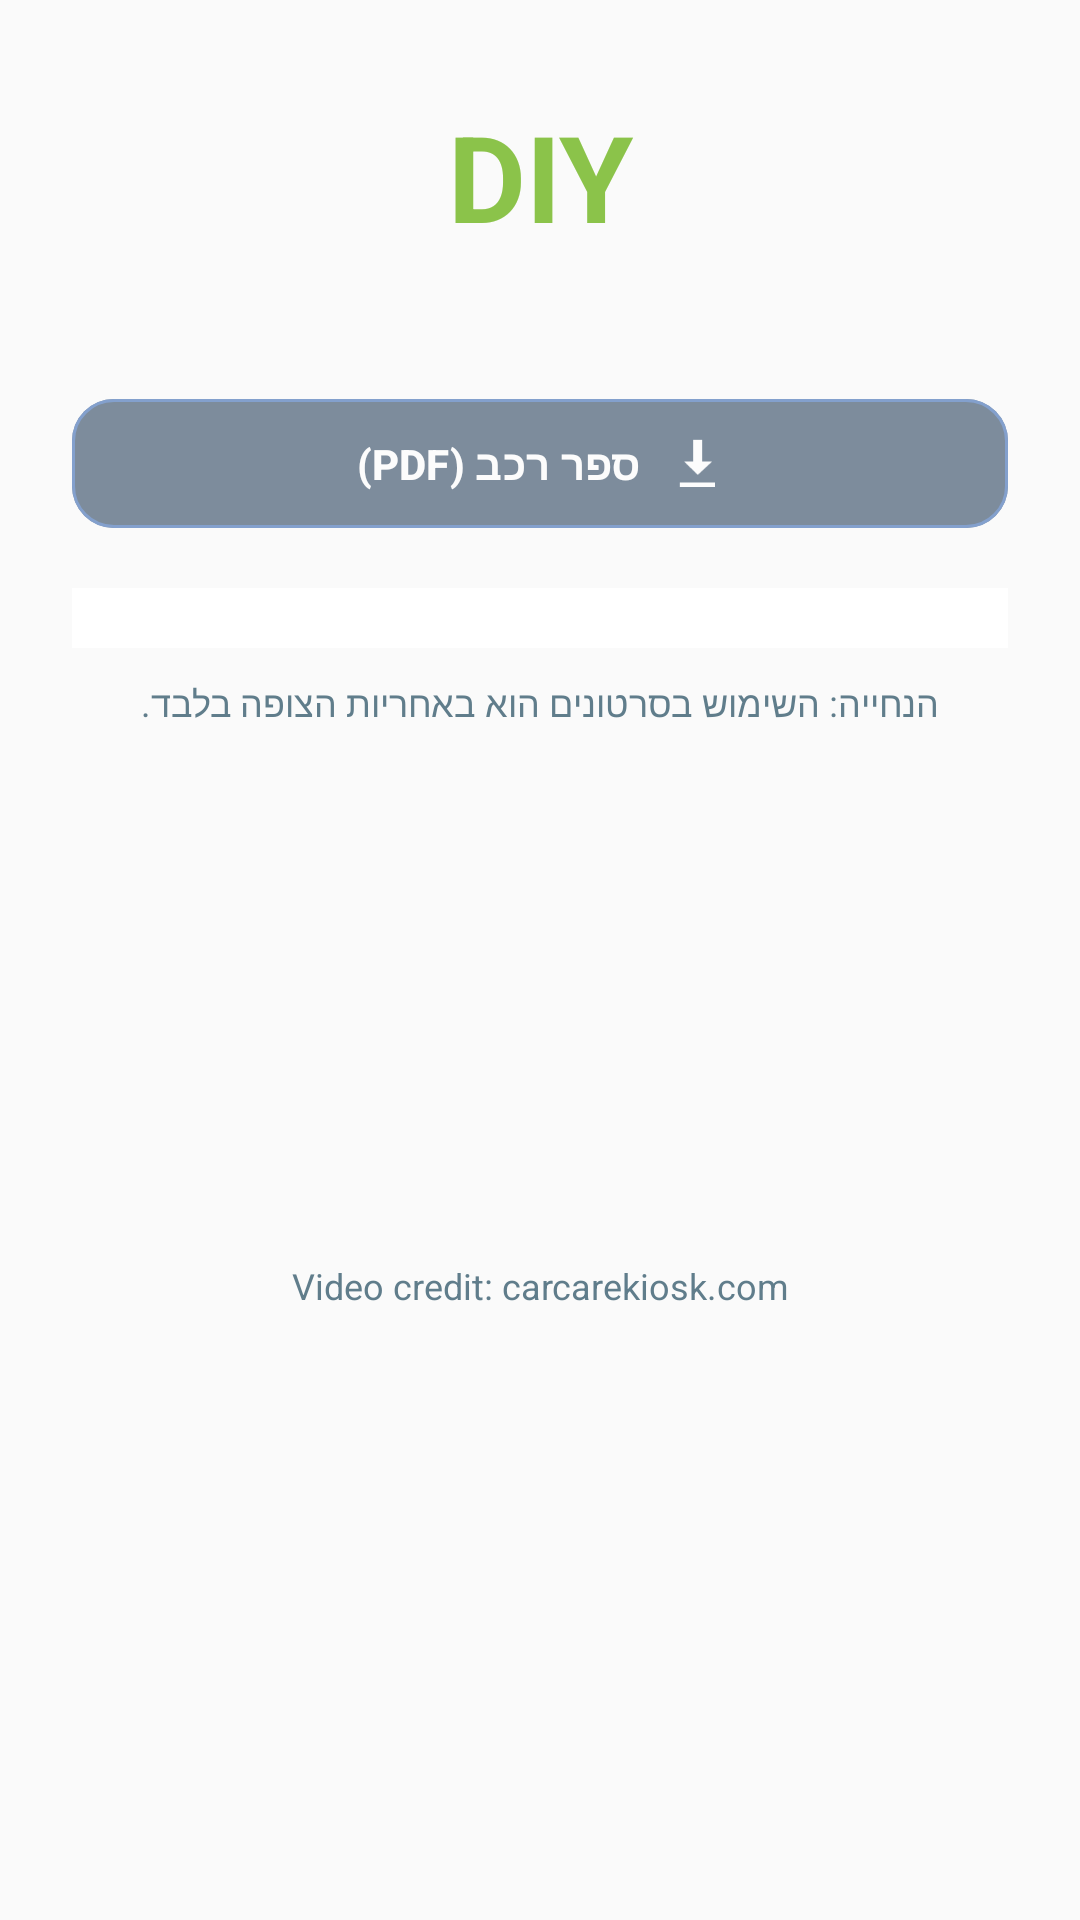

This screen was rendered from an Android layout file. Write that file and the resources it references.
<!-- AndroidManifest.xml: application theme Theme.Drive_Kit -->
<!-- res/layout/diy_issues.xml -->
<?xml version="1.0" encoding="utf-8"?>
<androidx.core.widget.NestedScrollView
    xmlns:android="http://schemas.android.com/apk/res/android"
    xmlns:app="http://schemas.android.com/apk/res-auto"
    xmlns:tools="http://schemas.android.com/tools"
    android:layout_width="match_parent"
    android:layout_height="match_parent"
    android:background="#FAFAFA"
    android:padding="24dp"
    android:layoutDirection="rtl"
    android:textDirection="rtl"
    android:fillViewport="true"
    android:overScrollMode="never"
    tools:context=".View.DIYIssuesActivity">

    <androidx.constraintlayout.widget.ConstraintLayout
        android:layout_width="match_parent"
        android:layout_height="wrap_content">

        
        <TextView
            android:id="@+id/titleDIY"
            android:layout_width="0dp"
            android:layout_height="wrap_content"
            android:text="DIY"
            android:textStyle="bold"
            android:textSize="40sp"
            android:textColor="#8BC34A"
            android:gravity="center"
            android:layout_marginTop="8dp"
            app:layout_constraintTop_toTopOf="parent"
            app:layout_constraintStart_toStartOf="parent"
            app:layout_constraintEnd_toEndOf="parent"/>

        
        <TextView
            android:id="@+id/subtitleFilter"
            android:layout_width="0dp"
            android:layout_height="wrap_content"
            android:layout_marginTop="8dp"
            android:text=" "
            android:textSize="16sp"
            android:textStyle="bold"
            android:textColor="#001F3F"
            android:gravity="center"
            app:layout_constraintTop_toBottomOf="@id/titleDIY"
            app:layout_constraintStart_toStartOf="parent"
            app:layout_constraintEnd_toEndOf="parent"/>

        
        <com.google.android.material.button.MaterialButton
            android:id="@+id/btnDownloadManual"
            android:layout_width="0dp"
            android:layout_height="wrap_content"
            android:layout_marginTop="14dp"
            android:text="ספר רכב (PDF)"
            android:textAllCaps="false"
            android:textStyle="bold"
            android:textColor="@android:color/white"
            android:paddingVertical="12dp"
            android:enabled="false"
            android:alpha="0.5"
            app:icon="@android:drawable/stat_sys_download_done"
            app:iconTint="@android:color/white"
            app:iconGravity="textStart"
            app:iconPadding="10dp"
            app:cornerRadius="14dp"
            app:backgroundTint="#001F3F"
            app:strokeColor="#0D47A1"
            app:strokeWidth="1dp"
            app:layout_constraintTop_toBottomOf="@id/subtitleFilter"
            app:layout_constraintStart_toStartOf="parent"
            app:layout_constraintEnd_toEndOf="parent"/>

        
        <androidx.recyclerview.widget.RecyclerView
            android:id="@+id/issuesRecycler"
            android:layout_width="0dp"
            android:layout_height="wrap_content"
            android:layout_marginTop="16dp"
            android:padding="10dp"
            android:clipToPadding="false"
            android:background="@android:color/white"
            android:nestedScrollingEnabled="false"
            app:layout_constraintTop_toBottomOf="@id/btnDownloadManual"
            app:layout_constraintStart_toStartOf="parent"
            app:layout_constraintEnd_toEndOf="parent"
            tools:listitem="@layout/item_issue_button"/>

        
        <TextView
            android:id="@+id/legalNotice"
            android:layout_width="0dp"
            android:layout_height="wrap_content"
            android:layout_marginTop="10dp"
            android:text="הנחייה: השימוש בסרטונים הוא באחריות הצופה בלבד."
            android:textSize="12sp"
            android:textColor="#607D8B"
            android:gravity="center"
            app:layout_constraintTop_toBottomOf="@id/issuesRecycler"
            app:layout_constraintStart_toStartOf="parent"
            app:layout_constraintEnd_toEndOf="parent"/>

        
        <TextView
            android:id="@+id/creditText"
            android:layout_width="0dp"
            android:layout_height="wrap_content"
            android:text="Video credit: carcarekiosk.com"
            android:textSize="12sp"
            android:textColor="#607D8B"
            android:gravity="center"
            android:layout_marginTop="6dp"
            app:layout_constraintTop_toBottomOf="@id/legalNotice"
            app:layout_constraintStart_toStartOf="parent"
            app:layout_constraintEnd_toEndOf="parent"
            app:layout_constraintBottom_toBottomOf="parent"
            android:layout_marginBottom="8dp"/>

    </androidx.constraintlayout.widget.ConstraintLayout>

</androidx.core.widget.NestedScrollView>
<!-- res/layout/item_issue_button.xml (included above) -->
<?xml version="1.0" encoding="utf-8"?>
<com.google.android.material.button.MaterialButton
    xmlns:android="http://schemas.android.com/apk/res/android"
    android:id="@+id/issueButton"
    android:layout_width="match_parent"
    android:layout_height="52dp"
    android:layout_marginBottom="12dp"
    android:text="Issue"
    android:textStyle="bold"
    android:textSize="16sp"
    android:textColor="#001F3F"
    android:backgroundTint="#D6D6D6"
    android:insetTop="0dp"
    android:insetBottom="0dp"/>
<!-- resources referenced by this layout -->
<resources>
  <style name="Theme.Drive_Kit" parent="Base.Theme.Drive_Kit" />
  <style name="Base.Theme.Drive_Kit" parent="Theme.Material3.DayNight.NoActionBar">
          
          
          <item name="colorPrimary">@color/gray</item>
      </style>
  <color name="gray">#757575</color>
</resources>
